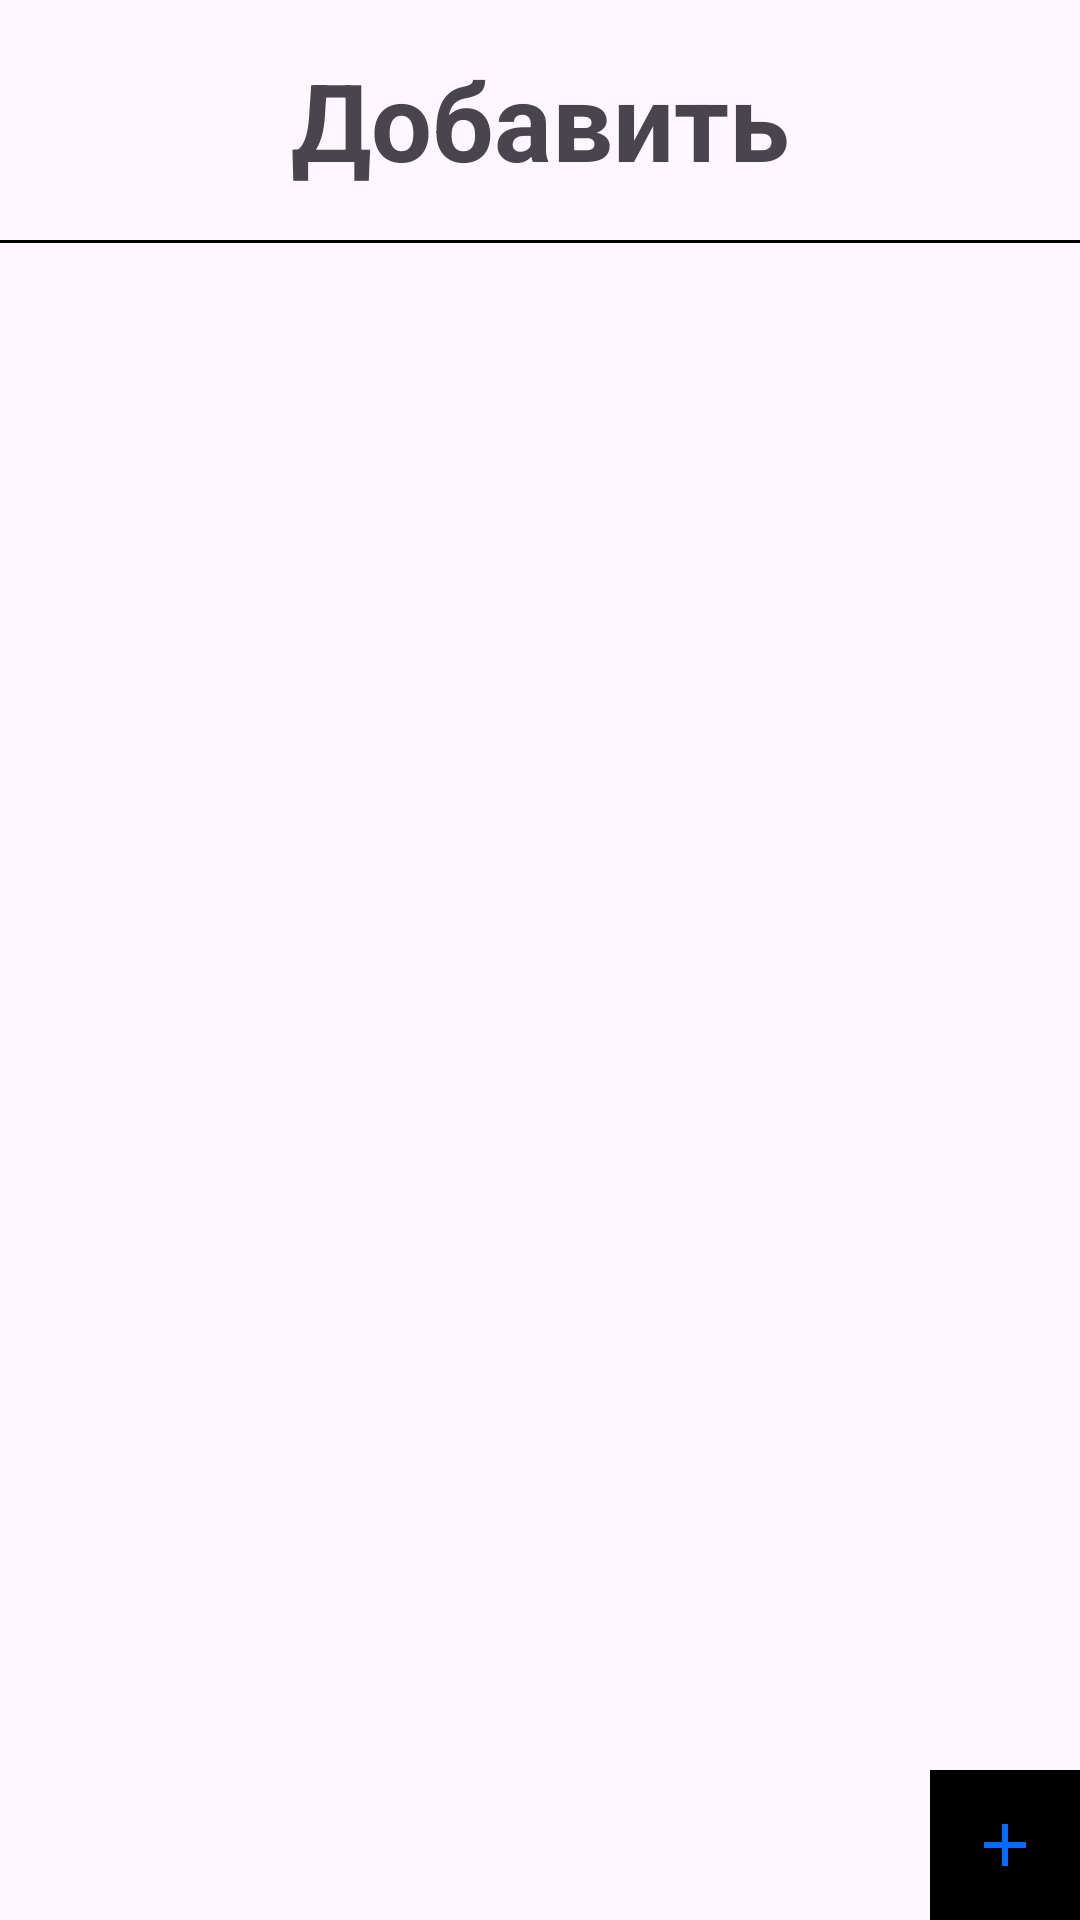

Android layout source for this screen:
<!-- AndroidManifest.xml: application theme Theme.AltynaiApplicationmassiv -->
<!-- res/layout/activity_main.xml -->
<?xml version="1.0" encoding="utf-8"?>
<androidx.constraintlayout.widget.ConstraintLayout
    xmlns:android="http://schemas.android.com/apk/res/android"
    xmlns:app="http://schemas.android.com/apk/res-auto"
    xmlns:tools="http://schemas.android.com/tools"
    android:id="@+id/main"
    android:layout_width="match_parent"
    android:layout_height="match_parent"
    tools:context=".MainActivity"
    android:orientation="vertical">
    <LinearLayout
        android:id="@+id/layout"
        android:layout_width="match_parent"
        android:layout_height="80dp"
        android:orientation="horizontal"
        app:layout_constraintStart_toStartOf="parent"
        app:layout_constraintTop_toTopOf="parent"
        app:layout_constraintEnd_toEndOf="parent"
        >

        <TextView
            android:layout_width="0dp"
            android:layout_height="match_parent"
            android:layout_weight="8"
            android:text="Добавить"
            android:gravity="center"
            android:textSize="36dp"
            android:textStyle="bold"
            />
    </LinearLayout>
    <View
        android:id="@+id/view"
        android:layout_width="match_parent"
        android:layout_height="1dp"
        android:background="@color/black"

        app:layout_constraintStart_toStartOf="parent"
        app:layout_constraintEnd_toEndOf="parent"
        app:layout_constraintTop_toBottomOf="@+id/layout"
        />
    <androidx.recyclerview.widget.RecyclerView
        android:id="@+id/recycler"
        android:layout_width="match_parent"
        android:layout_height="wrap_content"
        app:layout_constraintStart_toStartOf="parent"
        app:layout_constraintEnd_toEndOf="parent"
        app:layout_constraintTop_toBottomOf="@+id/view"
        tools:listitem="@layout/item_iist"
        android:layout_marginTop="16dp"

        />

    <ImageButton
        android:id="@+id/addBtn"
        android:layout_width="50dp"
        android:layout_height="50dp"
        app:layout_constraintBottom_toBottomOf="parent"
        app:layout_constraintEnd_toEndOf="parent"
        android:src="@drawable/baseline_add_24"
        android:background="@color/black"
/>
</androidx.constraintlayout.widget.ConstraintLayout>
<!-- res/layout/item_iist.xml (included above) -->
<?xml version="1.0" encoding="utf-8"?>
<LinearLayout xmlns:android="http://schemas.android.com/apk/res/android"
    android:layout_width="match_parent"
    android:layout_height="wrap_content"
    xmlns:app="http://schemas.android.com/apk/res-auto"
    android:orientation="vertical"
    android:layout_marginBottom="16dp">
    <androidx.cardview.widget.CardView
        android:layout_width="match_parent"
        android:layout_height="wrap_content"
        app:cardCornerRadius="50dp"
        android:backgroundTint="#6788BC">

    <LinearLayout
        android:layout_width="match_parent"
        android:layout_height="wrap_content"
        android:orientation="horizontal">

        <TextView
            android:id="@+id/nameWish"
            android:layout_width="0dp"
            android:layout_height="wrap_content"
            android:layout_weight="7"
            android:gravity="center_horizontal"
            android:text="Париж" />
        <ImageButton
            android:id="@+id/edit"
            android:layout_width="0dp"
            android:layout_height="wrap_content"
            android:layout_weight="2"
            android:backgroundTint="@android:color/transparent"
            android:src="@drawable/baseline_brush_24"/>
        <CheckBox
        android:id="@+id/check"
        android:layout_width="0dp"
        android:layout_height="wrap_content"
        android:layout_weight="2" />
    </LinearLayout>
    </androidx.cardview.widget.CardView>
</LinearLayout>
<!-- resources referenced by this layout -->
<resources>
  <!-- drawable baseline_add_24 (drawable) -->
  <vector xmlns:android="http://schemas.android.com/apk/res/android" android:height="24dp" android:tint="#006CFD" android:viewportHeight="24" android:viewportWidth="24" android:width="24dp">
        
      <path android:fillColor="@android:color/white" android:pathData="M19,13h-6v6h-2v-6H5v-2h6V5h2v6h6v2z"/>
      
  </vector>
  <!-- drawable baseline_brush_24 (drawable) -->
  <vector xmlns:android="http://schemas.android.com/apk/res/android" android:height="24dp" android:tint="#1F0F0F" android:viewportHeight="24" android:viewportWidth="24" android:width="24dp">
        
      <path android:fillColor="@android:color/white" android:pathData="M7,14c-1.66,0 -3,1.34 -3,3 0,1.31 -1.16,2 -2,2 0.92,1.22 2.49,2 4,2 2.21,0 4,-1.79 4,-4 0,-1.66 -1.34,-3 -3,-3zM20.71,4.63l-1.34,-1.34c-0.39,-0.39 -1.02,-0.39 -1.41,0L9,12.25 11.75,15l8.96,-8.96c0.39,-0.39 0.39,-1.02 0,-1.41z"/>
      
  </vector>
  <style name="Theme.AltynaiApplicationmassiv" parent="Base.Theme.AltynaiApplicationmassiv" />
  <style name="Base.Theme.AltynaiApplicationmassiv" parent="Theme.Material3.DayNight.NoActionBar">
          
          
      </style>
  <!-- not gathered from this repository: default colours our renderer supplied (Android Studio template values) -->
  <color name="black">#FF000000</color>
</resources>
